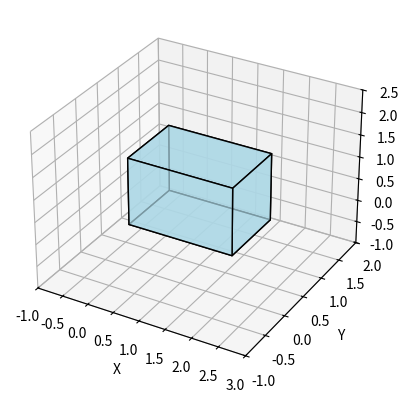

The matplotlib source for this figure:
import matplotlib.pyplot as plt
from mpl_toolkits.mplot3d.art3d import Poly3DCollection
import numpy as np

# Vertici del parallelepipedo (origine + dimensioni lungo x, y, z)
origin = np.array([0, 0, 0])
lengths = np.array([2, 1, 1.5])  # lunghezze lungo x, y, z

# Calcolo i 8 vertici
x, y, z = origin
l, w, h = lengths

vertices = np.array([
    [x, y, z],
    [x + l, y, z],
    [x + l, y + w, z],
    [x, y + w, z],
    [x, y, z + h],
    [x + l, y, z + h],
    [x + l, y + w, z + h],
    [x, y + w, z + h]
])

# Definizione delle 6 facce
faces = [
    [vertices[0], vertices[1], vertices[2], vertices[3]],  # base
    [vertices[4], vertices[5], vertices[6], vertices[7]],  # top
    [vertices[0], vertices[1], vertices[5], vertices[4]],  # lato x
    [vertices[1], vertices[2], vertices[6], vertices[5]],  # lato y
    [vertices[2], vertices[3], vertices[7], vertices[6]],  # lato opposto x
    [vertices[3], vertices[0], vertices[4], vertices[7]]   # lato opposto y
]

# Disegno
fig = plt.figure()
ax = fig.add_subplot(111, projection='3d')
ax.add_collection3d(Poly3DCollection(faces, facecolors='lightblue', linewidths=1, edgecolors='k', alpha=0.7))

# Set dei limiti degli assi
ax.set_xlim([x - 1, x + l + 1])
ax.set_ylim([y - 1, y + w + 1])
ax.set_zlim([z - 1, z + h + 1])

ax.set_xlabel('X')
ax.set_ylabel('Y')
ax.set_zlabel('Z')
plt.show()
